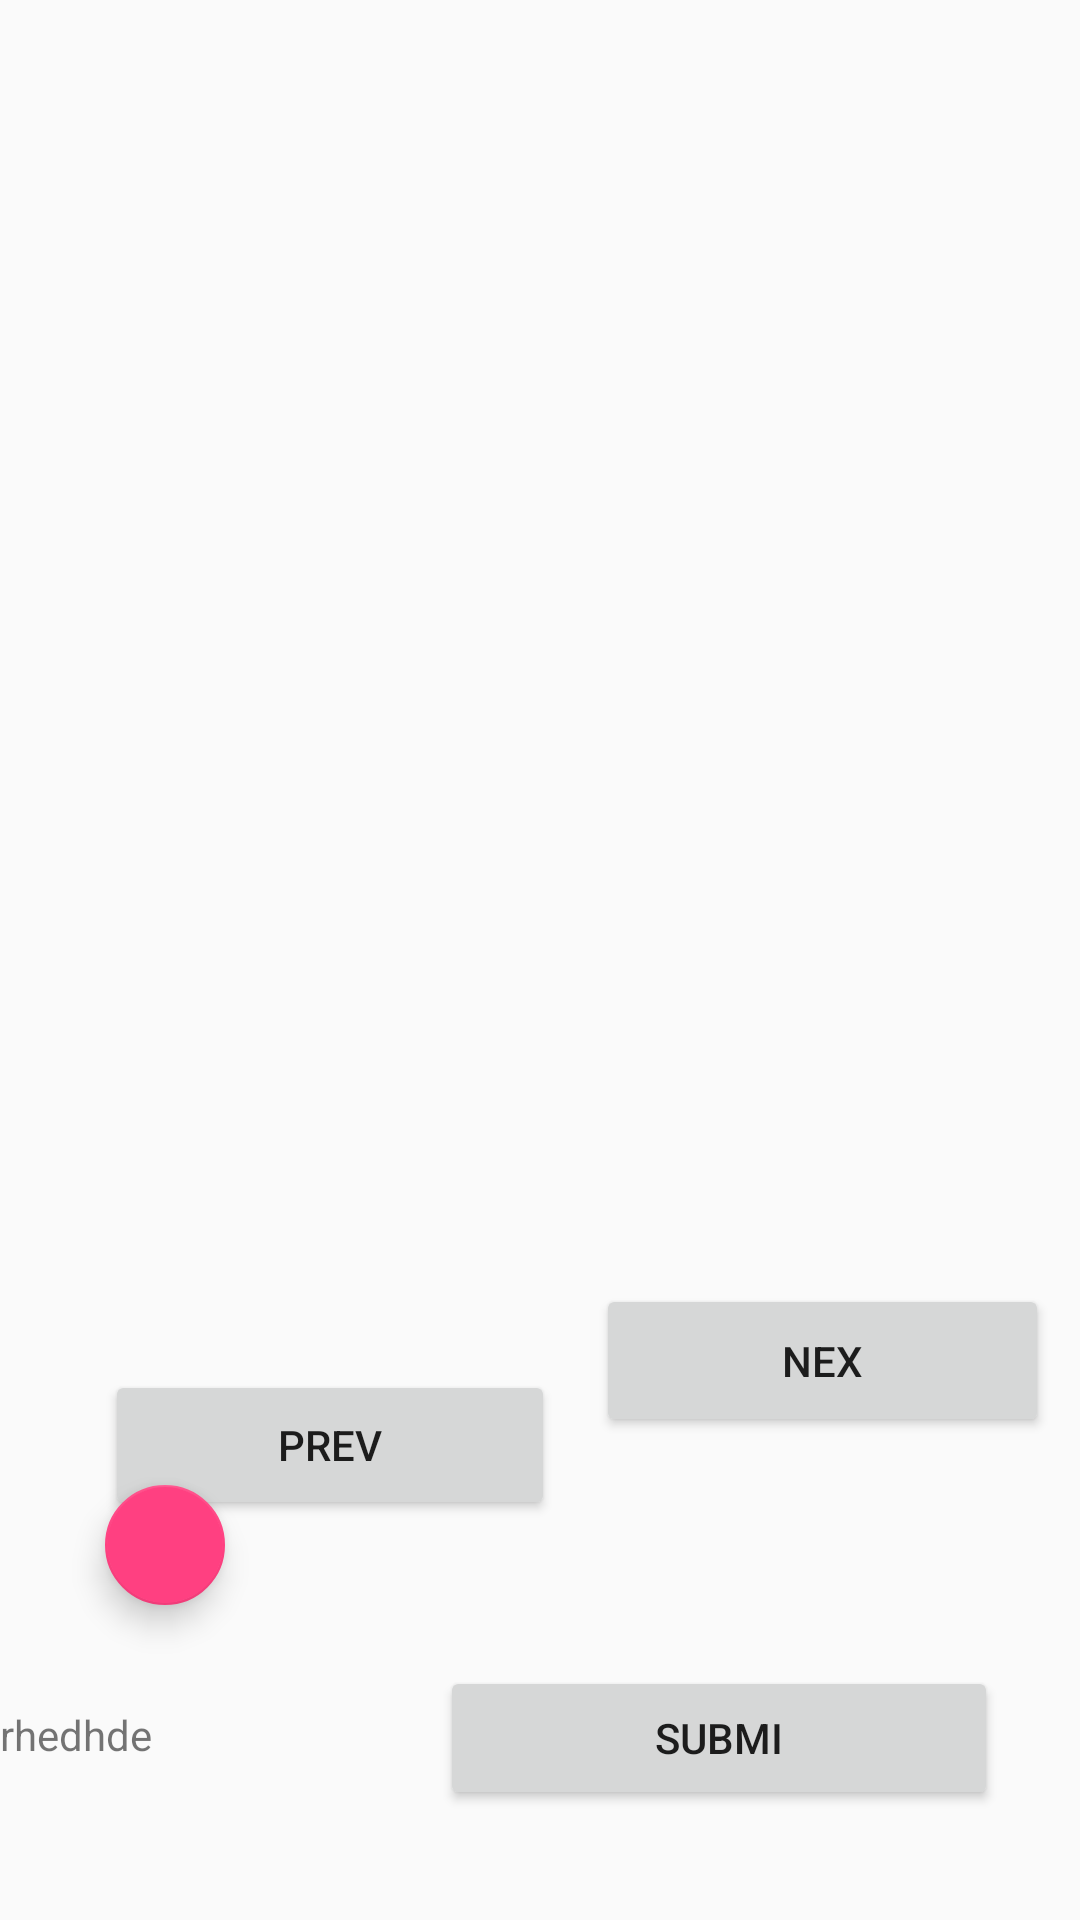

Layout XML and referenced resources for this Android screen:
<!-- AndroidManifest.xml: application theme AppTheme -->
<!-- res/layout/dquesns.xml -->
<?xml version="1.0" encoding="utf-8"?>
<LinearLayout xmlns:android="http://schemas.android.com/apk/res/android"
    xmlns:app="http://schemas.android.com/apk/res-auto"
    xmlns:tools="http://schemas.android.com/tools"
    android:orientation="vertical" android:layout_width="match_parent"
    android:layout_height="match_parent"
    android:weightSum="1">
    <ScrollView
        android:id="@+id/mainScrollView"
        android:layout_width="match_parent"
        android:layout_height="181dp"
        android:layout_weight="0.54">

        <LinearLayout
            android:id="@+id/ll1"
            android:layout_width="match_parent"
            android:layout_height="match_parent"
            android:orientation="vertical" >
        </LinearLayout>


    </ScrollView>

    <android.support.constraint.ConstraintLayout
        android:layout_width="match_parent"
        android:layout_height="64dp"
        android:layout_weight="0.47"
        android:weightSum="1">


        <Button
            android:layout_width="150dp"
            android:text="prev"
            android:layout_height="50dp"
            android:id="@+id/button8"
            app:layout_constraintLeft_toLeftOf="parent"
            tools:layout_conversion_absoluteX="16dp"
            tools:layout_conversion_absoluteY="324dp"
            tools:layout_conversion_absoluteWidth="150dp"
            tools:layout_conversion_absoluteHeight="50dp"
            android:layout_marginBottom="62dp"
            app:layout_constraintBottom_toTopOf="@+id/ansr"
            android:layout_marginLeft="35dp" />

        <Button
            android:text="nex"
            android:layout_width="151dp"
            android:layout_height="51dp"
            app:layout_constraintLeft_toRightOf="@+id/button8"
            android:id="@+id/button10"
            app:layout_constraintRight_toRightOf="parent"
            app:layout_constraintHorizontal_bias="0.566"
            tools:layout_conversion_absoluteWidth="146dp"
            tools:layout_conversion_absoluteHeight="46dp"
            app:layout_constraintTop_toTopOf="parent"
            android:layout_marginTop="34dp"
            tools:layout_editor_absoluteX="210dp" />

        <Button
            android:id="@+id/button11"
            android:text="submi"
            android:layout_width="186dp"
            android:layout_height="48dp"
            app:layout_constraintLeft_toLeftOf="parent"
            app:layout_constraintTop_toBottomOf="@+id/button8"
            app:layout_constraintRight_toRightOf="parent"
            app:layout_constraintHorizontal_bias="0.843"
            app:layout_constraintBottom_toBottomOf="parent"
            tools:layout_conversion_absoluteX="328dp"
            tools:layout_conversion_absoluteY="347dp"
            tools:layout_conversion_absoluteWidth="186dp"
            tools:layout_conversion_absoluteHeight="48dp"
            app:layout_constraintVertical_bias="0.546" />

        <TextView
            android:layout_width="157dp"
            android:ems="10"
            android:id="@+id/ansr"
            android:layout_height="32dp"
            android:text="rhedhde"
            app:layout_constraintTop_toBottomOf="@+id/button10"
            tools:layout_conversion_absoluteX="522dp"
            tools:layout_conversion_absoluteY="446dp"
            tools:layout_conversion_absoluteWidth="172dp"
            tools:layout_conversion_absoluteHeight="29dp"
            android:layout_marginTop="58dp"
            app:layout_constraintBottom_toBottomOf="parent"
            android:layout_marginBottom="8dp"
            app:layout_constraintVertical_bias="0.476" />

        <android.support.design.widget.FloatingActionButton
            android:id="@+id/floatingActionButton"
            android:layout_width="wrap_content"
            android:layout_height="wrap_content"
            android:clickable="true"
            app:fabSize="mini"
            app:srcCompat="@mipmap/ic_launcher_round"
            app:layout_constraintTop_toTopOf="parent"
            android:layout_marginTop="92dp"
            android:layout_marginLeft="35dp"
            app:layout_constraintLeft_toLeftOf="parent"
            app:layout_constraintBottom_toBottomOf="parent"
            android:layout_marginBottom="8dp"
            app:layout_constraintVertical_bias="0.081" />


    </android.support.constraint.ConstraintLayout>
</LinearLayout>
<!-- resources referenced by this layout -->
<resources>
  <style name="AppTheme" parent="Theme.AppCompat.Light.DarkActionBar">
          
          <item name="colorPrimary">@color/colorPrimary</item>
          <item name="colorPrimaryDark">@color/colorPrimaryDark</item>
          <item name="colorAccent">@color/colorAccent</item>
      </style>
  <color name="colorPrimary">#3F51B5</color>
  <color name="colorPrimaryDark">#303F9F</color>
  <color name="colorAccent">#FF4081</color>
</resources>
